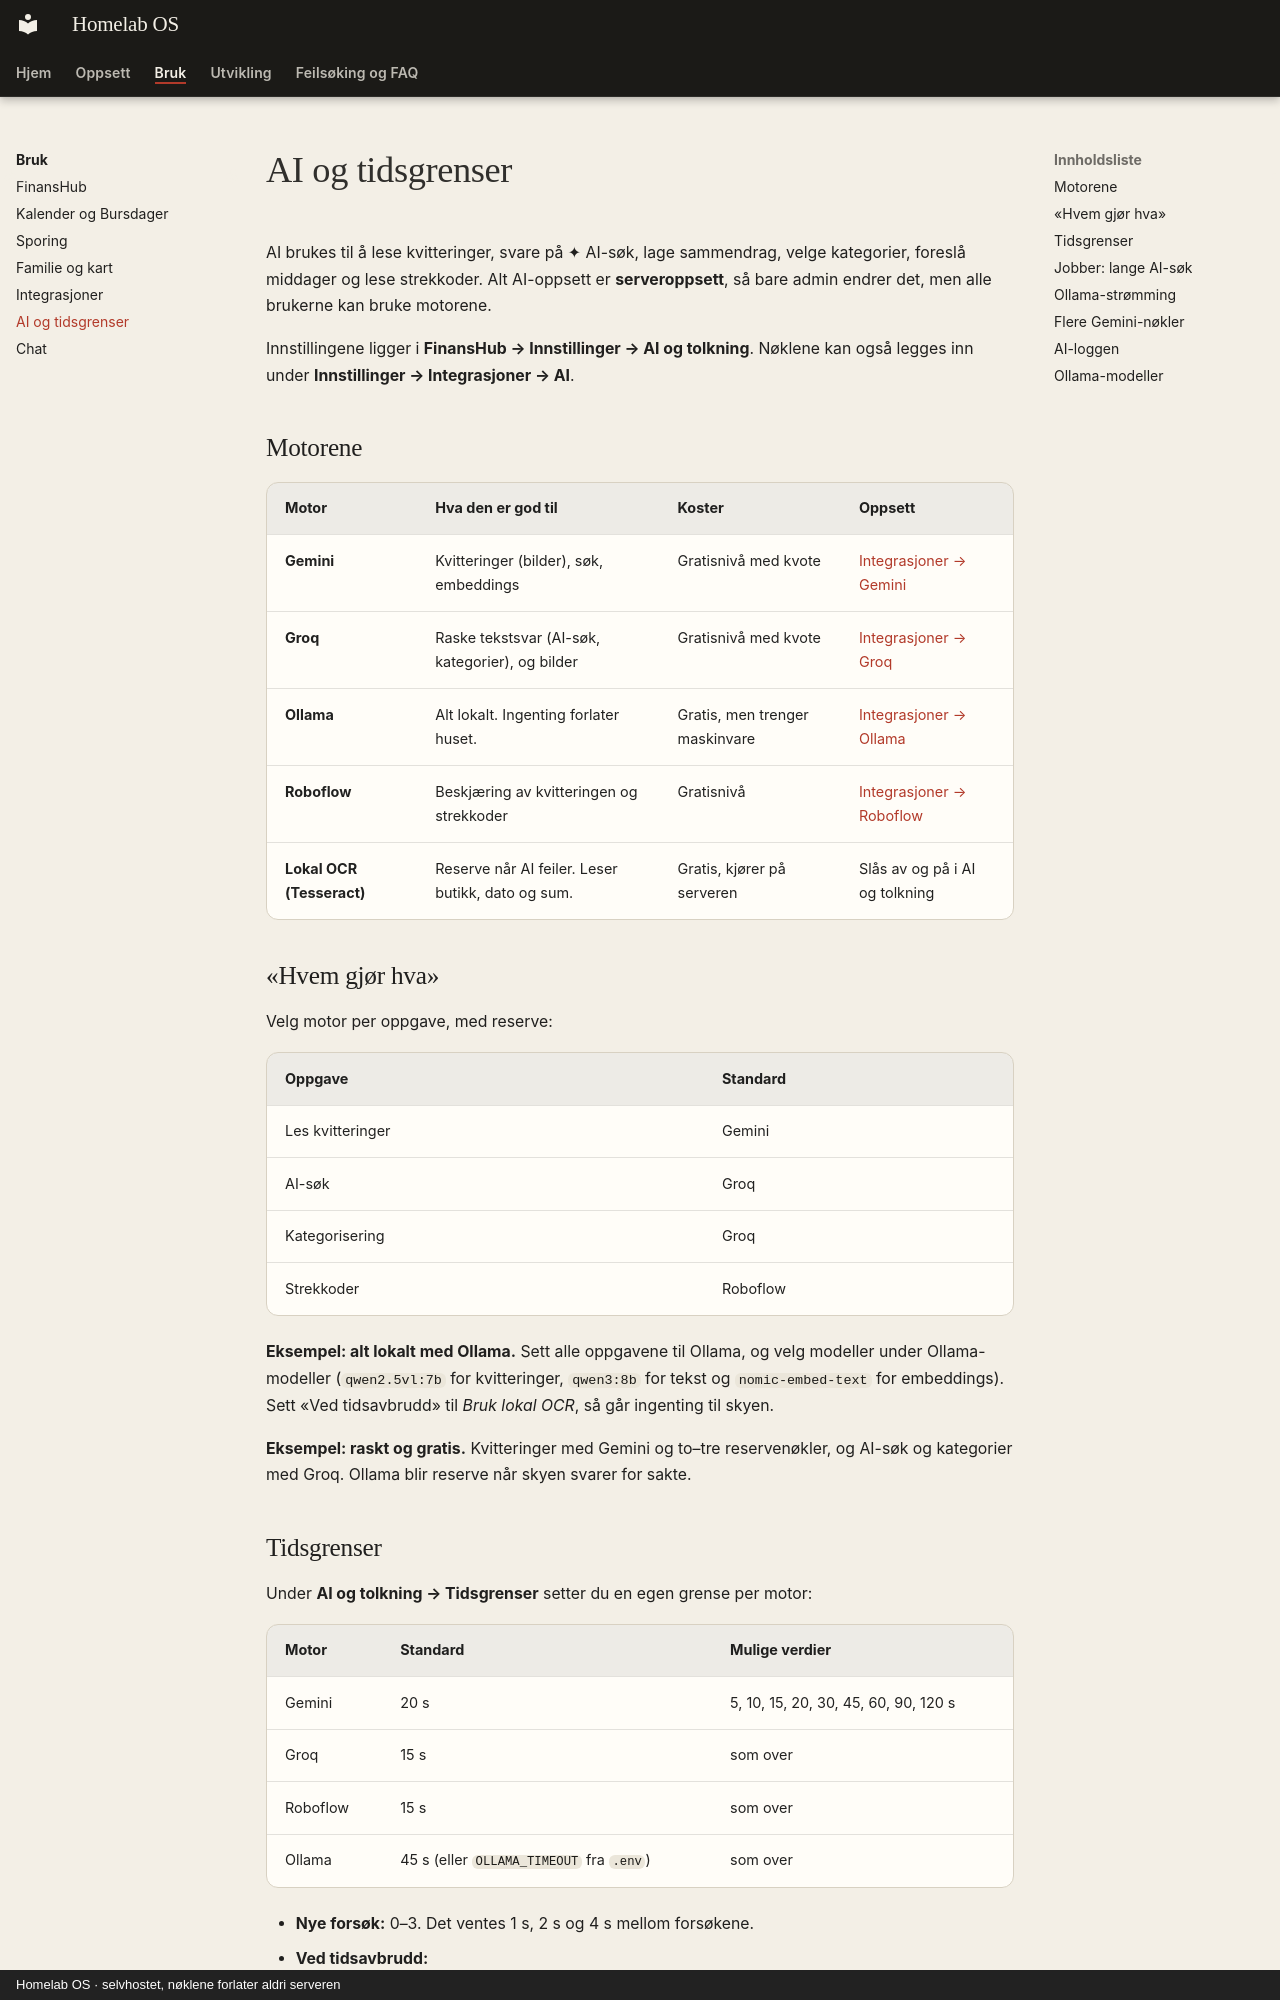

repository: SebastianKristo/torskenes-verden · page: bruk/ai-og-tidsgrenser/index.html · generator: mkdocs · copyright: Homelab OS · selvhostet, nøklene forlater aldri serveren

# AI og tidsgrenser

AI brukes til å lese kvitteringer, svare på ✦ AI-søk, lage sammendrag, velge kategorier, foreslå middager og lese strekkoder. Alt AI-oppsett er **serveroppsett**, så bare admin endrer det, men alle brukerne kan bruke motorene.

Innstillingene ligger i **FinansHub → Innstillinger → AI og tolkning**. Nøklene kan også legges inn under **Innstillinger → Integrasjoner → AI**.

## Motorene

| Motor | Hva den er god til | Koster | Oppsett |
|---|---|---|---|
| **Gemini** | Kvitteringer (bilder), søk, embeddings | Gratisnivå med kvote | [Integrasjoner → Gemini](integrasjoner.md#gemini-enklest) |
| **Groq** | Raske tekstsvar (AI-søk, kategorier), og bilder | Gratisnivå med kvote | [Integrasjoner → Groq](integrasjoner.md#groq-raskt-gratis-nivå) |
| **Ollama** | Alt lokalt. Ingenting forlater huset. | Gratis, men trenger maskinvare | [Integrasjoner → Ollama](integrasjoner.md#ollama-lokalt-ingenting-forlater-huset) |
| **Roboflow** | Beskjæring av kvitteringen og strekkoder | Gratisnivå | [Integrasjoner → Roboflow](integrasjoner.md#roboflow-valgfritt) |
| **Lokal OCR (Tesseract)** | Reserve når AI feiler. Leser butikk, dato og sum. | Gratis, kjører på serveren | Slås av og på i AI og tolkning |

## «Hvem gjør hva»

Velg motor per oppgave, med reserve:

| Oppgave | Standard |
|---|---|
| Les kvitteringer | Gemini |
| AI-søk | Groq |
| Kategorisering | Groq |
| Strekkoder | Roboflow |

**Eksempel: alt lokalt med Ollama.** Sett alle oppgavene til Ollama, og velg modeller under Ollama-modeller (`qwen2.5vl:7b` for kvitteringer, `qwen3:8b` for tekst og `nomic-embed-text` for embeddings). Sett «Ved tidsavbrudd» til *Bruk lokal OCR*, så går ingenting til skyen.

**Eksempel: raskt og gratis.** Kvitteringer med Gemini og to–tre reservenøkler, og AI-søk og kategorier med Groq. Ollama blir reserve når skyen svarer for sakte.
